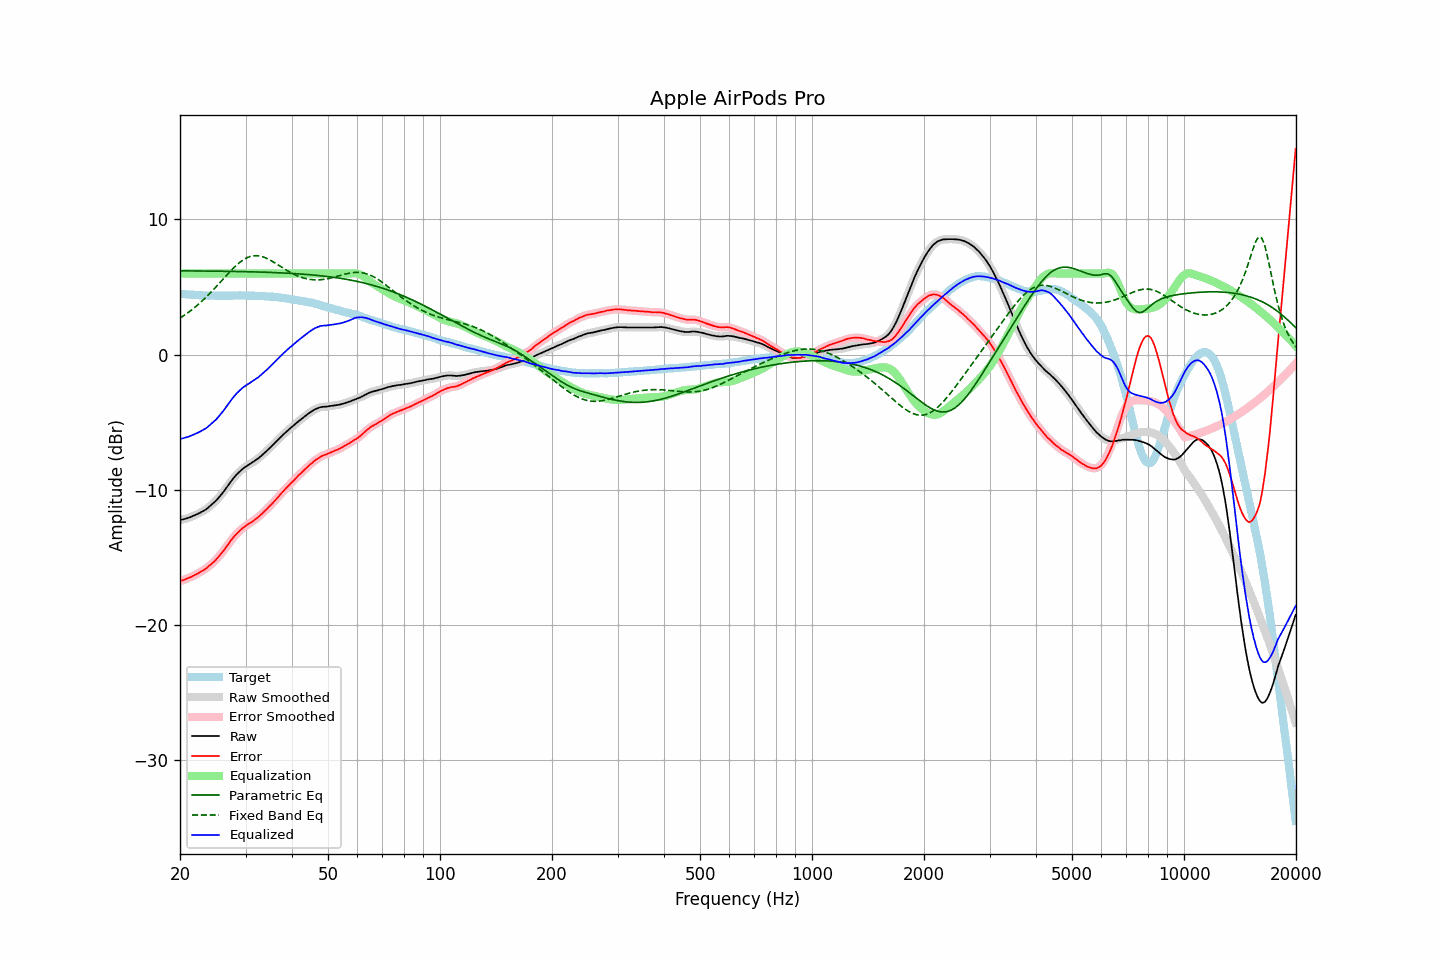

Data behind this chart, as committed beside it:
frequency, raw, error, smoothed, error_smoothed, equalization, parametric_eq, fixed_band_eq, equalized_raw, equalized_smoothed, target
20.00, -12.24, -16.75, -12.23, -16.75, 6.00, 6.20, 2.70, -6.24, -6.23, 4.51
20.20, -12.21, -16.71, -12.21, -16.71, 6.00, 6.20, 2.78, -6.21, -6.21, 4.50
20.40, -12.18, -16.67, -12.18, -16.67, 6.00, 6.20, 2.86, -6.18, -6.18, 4.49
20.61, -12.15, -16.63, -12.15, -16.62, 6.00, 6.20, 2.94, -6.15, -6.15, 4.48
20.81, -12.12, -16.58, -12.11, -16.58, 6.00, 6.20, 3.02, -6.12, -6.11, 4.46
21.02, -12.08, -16.53, -12.08, -16.53, 6.00, 6.20, 3.11, -6.08, -6.08, 4.45
21.23, -12.04, -16.48, -12.03, -16.48, 6.00, 6.20, 3.20, -6.04, -6.03, 4.44
21.44, -11.99, -16.43, -11.99, -16.43, 6.00, 6.19, 3.29, -5.99, -5.99, 4.45
21.66, -11.94, -16.37, -11.94, -16.37, 6.00, 6.19, 3.38, -5.94, -5.94, 4.43
21.87, -11.89, -16.31, -11.89, -16.31, 6.00, 6.19, 3.48, -5.89, -5.89, 4.43
22.09, -11.84, -16.24, -11.83, -16.25, 6.00, 6.19, 3.58, -5.84, -5.83, 4.41
22.31, -11.78, -16.18, -11.78, -16.18, 6.00, 6.19, 3.68, -5.78, -5.78, 4.41
22.54, -11.72, -16.11, -11.72, -16.12, 6.00, 6.19, 3.78, -5.72, -5.72, 4.40
22.76, -11.66, -16.05, -11.65, -16.05, 6.00, 6.19, 3.89, -5.66, -5.65, 4.40
22.99, -11.59, -15.97, -11.59, -15.98, 6.00, 6.19, 4.00, -5.59, -5.59, 4.39
23.22, -11.53, -15.90, -11.53, -15.91, 6.00, 6.19, 4.11, -5.53, -5.53, 4.38
23.45, -11.46, -15.84, -11.45, -15.83, 6.00, 6.18, 4.23, -5.46, -5.45, 4.38
23.69, -11.37, -15.74, -11.37, -15.74, 6.00, 6.18, 4.34, -5.37, -5.37, 4.37
23.92, -11.26, -15.63, -11.27, -15.64, 6.00, 6.18, 4.46, -5.26, -5.27, 4.36
24.16, -11.17, -15.54, -11.16, -15.53, 6.00, 6.18, 4.58, -5.17, -5.16, 4.37
24.40, -11.05, -15.43, -11.06, -15.43, 6.00, 6.18, 4.71, -5.05, -5.06, 4.37
24.65, -10.96, -15.33, -10.96, -15.33, 6.00, 6.18, 4.83, -4.96, -4.96, 4.37
24.89, -10.84, -15.21, -10.84, -15.21, 6.00, 6.18, 4.96, -4.84, -4.84, 4.37
25.14, -10.72, -15.08, -10.72, -15.08, 6.00, 6.18, 5.09, -4.72, -4.72, 4.36
25.39, -10.58, -14.94, -10.59, -14.95, 6.00, 6.17, 5.22, -4.58, -4.59, 4.36
25.65, -10.45, -14.81, -10.45, -14.80, 6.00, 6.17, 5.35, -4.45, -4.45, 4.36
25.91, -10.30, -14.66, -10.30, -14.66, 6.00, 6.17, 5.48, -4.30, -4.30, 4.36
26.16, -10.14, -14.51, -10.14, -14.51, 6.00, 6.17, 5.61, -4.14, -4.14, 4.37
26.43, -9.99, -14.35, -9.98, -14.35, 6.00, 6.17, 5.75, -3.99, -3.98, 4.37
26.69, -9.82, -14.18, -9.82, -14.19, 6.00, 6.16, 5.87, -3.82, -3.82, 4.36
26.96, -9.66, -14.02, -9.65, -14.02, 6.00, 6.16, 6.00, -3.66, -3.65, 4.36
27.23, -9.49, -13.85, -9.49, -13.85, 6.00, 6.16, 6.13, -3.49, -3.49, 4.36
27.50, -9.33, -13.69, -9.33, -13.69, 6.00, 6.16, 6.25, -3.33, -3.33, 4.36
27.77, -9.17, -13.54, -9.17, -13.54, 6.00, 6.16, 6.37, -3.17, -3.17, 4.37
28.05, -9.04, -13.40, -9.03, -13.40, 6.00, 6.15, 6.49, -3.04, -3.03, 4.37
28.33, -8.90, -13.27, -8.90, -13.28, 6.00, 6.15, 6.60, -2.90, -2.90, 4.38
28.62, -8.78, -13.15, -8.77, -13.15, 6.00, 6.15, 6.71, -2.78, -2.77, 4.38
28.90, -8.66, -13.04, -8.66, -13.04, 6.00, 6.15, 6.81, -2.66, -2.66, 4.39
29.19, -8.55, -12.93, -8.55, -12.93, 6.00, 6.15, 6.90, -2.55, -2.55, 4.38
29.48, -8.45, -12.83, -8.45, -12.83, 6.00, 6.14, 6.98, -2.45, -2.45, 4.38
29.78, -8.36, -12.74, -8.36, -12.74, 6.00, 6.14, 7.06, -2.36, -2.36, 4.38
30.08, -8.28, -12.66, -8.28, -12.65, 6.00, 6.14, 7.13, -2.28, -2.28, 4.38
30.38, -8.20, -12.56, -8.20, -12.57, 6.00, 6.13, 7.19, -2.20, -2.20, 4.37
30.68, -8.13, -12.49, -8.12, -12.49, 6.00, 6.13, 7.23, -2.13, -2.12, 4.37
30.99, -8.05, -12.41, -8.05, -12.41, 6.00, 6.13, 7.27, -2.05, -2.05, 4.36
31.30, -7.98, -12.34, -7.97, -12.33, 6.00, 6.13, 7.30, -1.98, -1.97, 4.36
31.61, -7.90, -12.26, -7.90, -12.25, 6.00, 6.12, 7.32, -1.90, -1.90, 4.36
31.93, -7.82, -12.16, -7.82, -12.17, 6.00, 6.12, 7.32, -1.82, -1.82, 4.34
32.24, -7.73, -12.08, -7.73, -12.07, 6.00, 6.12, 7.32, -1.73, -1.73, 4.35
32.57, -7.65, -11.98, -7.64, -11.98, 6.00, 6.11, 7.30, -1.65, -1.64, 4.33
32.89, -7.54, -11.87, -7.54, -11.87, 6.00, 6.11, 7.28, -1.54, -1.54, 4.33
33.22, -7.44, -11.76, -7.43, -11.76, 6.00, 6.11, 7.25, -1.44, -1.43, 4.33
33.55, -7.32, -11.65, -7.33, -11.65, 6.00, 6.10, 7.22, -1.32, -1.33, 4.33
33.89, -7.22, -11.53, -7.22, -11.53, 6.00, 6.10, 7.17, -1.22, -1.22, 4.31
34.23, -7.12, -11.42, -7.11, -11.41, 6.00, 6.09, 7.12, -1.12, -1.11, 4.30
34.57, -7.00, -11.29, -7.00, -11.30, 6.00, 6.09, 7.06, -1.00, -1.00, 4.30
34.92, -6.89, -11.17, -6.89, -11.18, 6.00, 6.08, 7.00, -0.89, -0.89, 4.29
35.27, -6.77, -11.07, -6.77, -11.06, 6.00, 6.08, 6.93, -0.77, -0.77, 4.30
35.62, -6.65, -10.93, -6.65, -10.93, 6.00, 6.08, 6.86, -0.65, -0.65, 4.28
35.97, -6.52, -10.80, -6.53, -10.80, 6.00, 6.07, 6.79, -0.52, -0.53, 4.28
... 635 more rows
